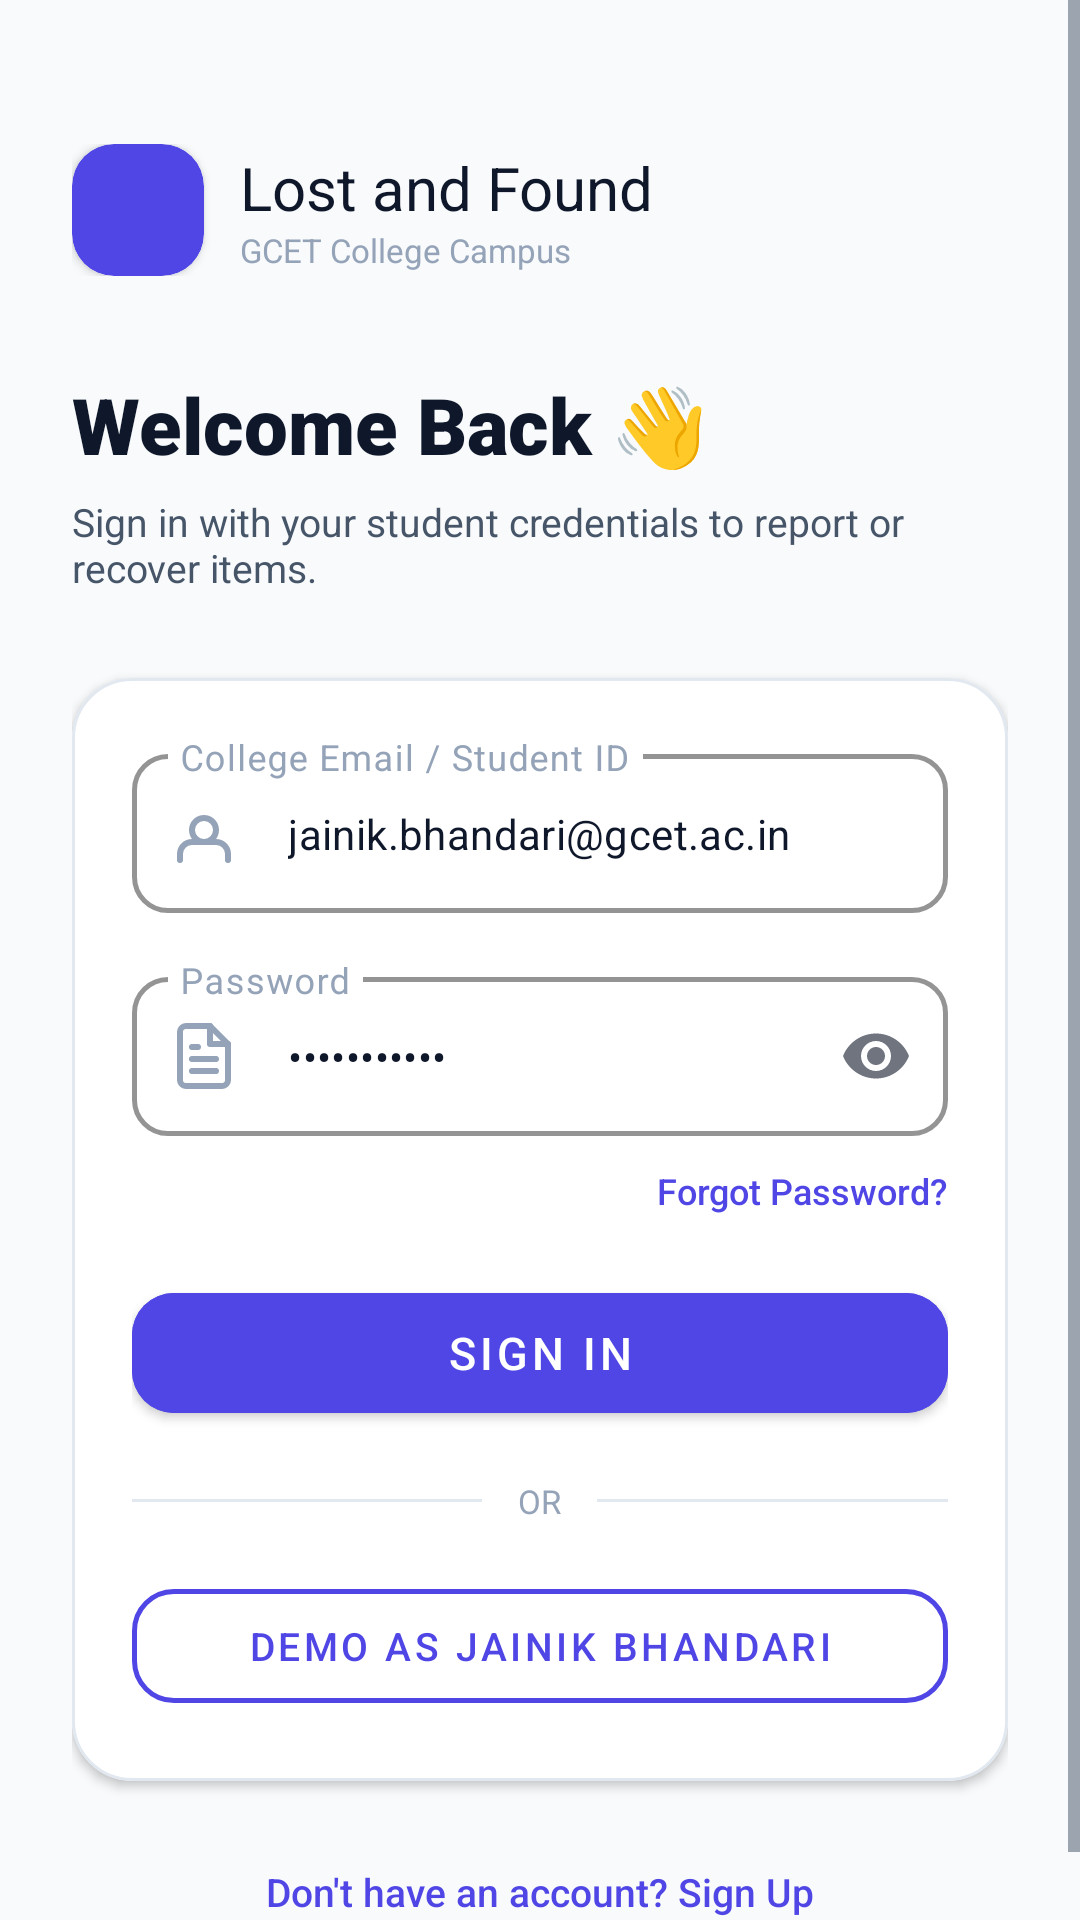

The Android layout XML behind this screen, and the referenced resources:
<!-- AndroidManifest.xml: application theme Theme.LostAndFound -->
<!-- res/layout/activity_login.xml -->
<?xml version="1.0" encoding="utf-8"?>
<ScrollView xmlns:android="http://schemas.android.com/apk/res/android"
    xmlns:app="http://schemas.android.com/apk/res-auto"
    xmlns:tools="http://schemas.android.com/tools"
    android:layout_width="match_parent"
    android:layout_height="match_parent"
    android:background="@color/bg_screen"
    android:fillViewport="true">

    <LinearLayout
        android:layout_width="match_parent"
        android:layout_height="wrap_content"
        android:orientation="vertical"
        android:padding="24dp">

        
        <LinearLayout
            android:layout_width="wrap_content"
            android:layout_height="wrap_content"
            android:layout_marginTop="24dp"
            android:gravity="center_vertical"
            android:orientation="horizontal">

            <com.google.android.material.card.MaterialCardView
                android:layout_width="44dp"
                android:layout_height="44dp"
                app:cardBackgroundColor="@color/primary"
                app:cardCornerRadius="14dp"
                app:cardElevation="2dp"
                app:strokeWidth="0dp">

                <ImageView
                    android:layout_width="26dp"
                    android:layout_height="26dp"
                    android:layout_gravity="center"
                    android:src="@drawable/ic_logo_lostandfound"
                    app:tint="@color/white"
                    tools:ignore="ContentDescription" />
            </com.google.android.material.card.MaterialCardView>

            <LinearLayout
                android:layout_width="wrap_content"
                android:layout_height="wrap_content"
                android:layout_marginStart="12dp"
                android:orientation="vertical">

                <TextView
                    android:layout_width="wrap_content"
                    android:layout_height="wrap_content"
                    android:fontFamily="sans-serif-bold"
                    android:text="@string/app_name"
                    android:textColor="@color/text_primary"
                    android:textSize="20sp" />

                <TextView
                    android:layout_width="wrap_content"
                    android:layout_height="wrap_content"
                    android:text="@string/campus_name"
                    android:textColor="@color/text_muted"
                    android:textSize="11sp" />
            </LinearLayout>
        </LinearLayout>

        
        <TextView
            android:layout_width="wrap_content"
            android:layout_height="wrap_content"
            android:layout_marginTop="32dp"
            android:fontFamily="sans-serif-black"
            android:text="@string/welcome_back"
            android:textColor="@color/text_primary"
            android:textSize="26sp" />

        <TextView
            android:layout_width="wrap_content"
            android:layout_height="wrap_content"
            android:layout_marginTop="6dp"
            android:text="@string/sign_in_subtitle"
            android:textColor="@color/text_secondary"
            android:textSize="13sp" />

        
        <com.google.android.material.card.MaterialCardView
            android:layout_width="match_parent"
            android:layout_height="wrap_content"
            android:layout_marginTop="28dp"
            app:cardBackgroundColor="@color/surface_card"
            app:cardCornerRadius="20dp"
            app:cardElevation="2dp"
            app:strokeColor="@color/card_stroke"
            app:strokeWidth="1dp">

            <LinearLayout
                android:layout_width="match_parent"
                android:layout_height="wrap_content"
                android:orientation="vertical"
                android:padding="20dp">

                
                <com.google.android.material.textfield.TextInputLayout
                    android:id="@+id/tilEmail"
                    style="@style/Widget.MaterialComponents.TextInputLayout.OutlinedBox"
                    android:layout_width="match_parent"
                    android:layout_height="wrap_content"
                    android:hint="@string/email_or_id_hint"
                    android:textColorHint="@color/text_muted"
                    app:hintTextColor="@color/primary"
                    app:boxCornerRadiusBottomEnd="12dp"
                    app:boxCornerRadiusBottomStart="12dp"
                    app:boxCornerRadiusTopEnd="12dp"
                    app:boxCornerRadiusTopStart="12dp"
                    app:boxStrokeColor="@color/box_stroke_selector"
                    app:boxStrokeWidth="1.5dp"
                    app:boxStrokeWidthFocused="2dp"
                    app:startIconDrawable="@drawable/ic_nav_profile"
                    app:startIconTint="@color/text_muted">

                    <com.google.android.material.textfield.TextInputEditText
                        android:id="@+id/etEmail"
                        android:layout_width="match_parent"
                        android:layout_height="wrap_content"
                        android:clickable="true"
                        android:cursorVisible="true"
                        android:focusable="true"
                        android:focusableInTouchMode="true"
                        android:inputType="textEmailAddress"
                        android:text="jainik.bhandari@gcet.ac.in"
                        android:textColor="@color/text_primary"
                        android:textColorHint="@color/text_muted"
                        android:textSize="14sp" />
                </com.google.android.material.textfield.TextInputLayout>

                
                <com.google.android.material.textfield.TextInputLayout
                    android:id="@+id/tilPassword"
                    style="@style/Widget.MaterialComponents.TextInputLayout.OutlinedBox"
                    android:layout_width="match_parent"
                    android:layout_height="wrap_content"
                    android:layout_marginTop="16dp"
                    android:hint="@string/password_hint"
                    android:textColorHint="@color/text_muted"
                    app:hintTextColor="@color/primary"
                    app:boxCornerRadiusBottomEnd="12dp"
                    app:boxCornerRadiusBottomStart="12dp"
                    app:boxCornerRadiusTopEnd="12dp"
                    app:boxCornerRadiusTopStart="12dp"
                    app:boxStrokeColor="@color/box_stroke_selector"
                    app:boxStrokeWidth="1.5dp"
                    app:boxStrokeWidthFocused="2dp"
                    app:endIconMode="password_toggle"
                    app:startIconDrawable="@drawable/ic_nav_reports"
                    app:startIconTint="@color/text_muted">

                    <com.google.android.material.textfield.TextInputEditText
                        android:id="@+id/etPassword"
                        android:layout_width="match_parent"
                        android:layout_height="wrap_content"
                        android:clickable="true"
                        android:cursorVisible="true"
                        android:focusable="true"
                        android:focusableInTouchMode="true"
                        android:inputType="textPassword"
                        android:text="password123"
                        android:textColor="@color/text_primary"
                        android:textColorHint="@color/text_muted"
                        android:textSize="14sp" />
                </com.google.android.material.textfield.TextInputLayout>

                
                <TextView
                    android:id="@+id/tvForgotPassword"
                    android:layout_width="wrap_content"
                    android:layout_height="wrap_content"
                    android:layout_gravity="end"
                    android:layout_marginTop="10dp"
                    android:fontFamily="sans-serif-medium"
                    android:text="@string/forgot_password"
                    android:textColor="@color/primary"
                    android:textSize="12sp" />

                
                <com.google.android.material.button.MaterialButton
                    android:id="@+id/btnLogin"
                    android:layout_width="match_parent"
                    android:layout_height="52dp"
                    android:layout_marginTop="20dp"
                    android:backgroundTint="@color/primary"
                    android:fontFamily="sans-serif-medium"
                    android:text="@string/btn_login"
                    android:textSize="15sp"
                    app:cornerRadius="14dp" />

                
                <LinearLayout
                    android:layout_width="match_parent"
                    android:layout_height="wrap_content"
                    android:layout_marginTop="16dp"
                    android:gravity="center"
                    android:orientation="horizontal">

                    <View
                        android:layout_width="0dp"
                        android:layout_height="1dp"
                        android:layout_weight="1"
                        android:background="@color/card_stroke" />

                    <TextView
                        android:layout_width="wrap_content"
                        android:layout_height="wrap_content"
                        android:layout_marginHorizontal="12dp"
                        android:text="OR"
                        android:textColor="@color/text_muted"
                        android:textSize="11sp" />

                    <View
                        android:layout_width="0dp"
                        android:layout_height="1dp"
                        android:layout_weight="1"
                        android:background="@color/card_stroke" />
                </LinearLayout>

                
                <com.google.android.material.button.MaterialButton
                    android:id="@+id/btnDemoLogin"
                    style="@style/Widget.MaterialComponents.Button.OutlinedButton"
                    android:layout_width="match_parent"
                    android:layout_height="50dp"
                    android:layout_marginTop="16dp"
                    android:fontFamily="sans-serif-medium"
                    android:text="@string/btn_demo_login"
                    android:textColor="@color/primary"
                    android:textSize="13sp"
                    app:cornerRadius="14dp"
                    app:strokeColor="@color/primary"
                    app:strokeWidth="1.5dp" />
            </LinearLayout>
        </com.google.android.material.card.MaterialCardView>

        
        <TextView
            android:id="@+id/tvSignUpPrompt"
            android:layout_width="wrap_content"
            android:layout_height="wrap_content"
            android:layout_gravity="center"
            android:layout_marginTop="28dp"
            android:fontFamily="sans-serif-medium"
            android:text="@string/prompt_sign_up"
            android:textColor="@color/primary"
            android:textSize="13sp" />

    </LinearLayout>
</ScrollView>
<!-- resources referenced by this layout -->
<resources>
  <color name="bg_screen">#F8FAFC</color>
  <color name="card_stroke">#E2E8F0</color>
  <color name="primary">#4F46E5</color>
  <color name="surface_card">#FFFFFF</color>
  <color name="text_muted">#94A3B8</color>
  <color name="text_primary">#0F172A</color>
  <color name="text_secondary">#475569</color>
  <color name="white">#FFFFFF</color>
  <!-- drawable ic_nav_profile (drawable) -->
  <vector xmlns:android="http://schemas.android.com/apk/res/android"
      android:width="24dp"
      android:height="24dp"
      android:viewportWidth="24"
      android:viewportHeight="24">
    <path
        android:fillColor="#00000000"
        android:strokeColor="#FF000000"
        android:strokeWidth="2"
        android:strokeLineCap="round"
        android:strokeLineJoin="round"
        android:pathData="M20,21v-2a4,4 0 0,0 -4,-4H8a4,4 0 0,0 -4,4v2"/>
    <path
        android:fillColor="#00000000"
        android:strokeColor="#FF000000"
        android:strokeWidth="2"
        android:strokeLineCap="round"
        android:strokeLineJoin="round"
        android:pathData="M12,11m-4,0a4,4 0 1,0 8,0a4,4 0 1,0 -8,0"/>
  </vector>
  <string name="app_name">Lost and Found</string>
  <string name="btn_demo_login">Demo as Jainik Bhandari</string>
  <string name="btn_login">Sign In</string>
  <string name="campus_name">GCET College Campus</string>
  <string name="email_or_id_hint">College Email / Student ID</string>
  <string name="forgot_password">Forgot Password?</string>
  <string name="password_hint">Password</string>
  <string name="prompt_sign_up">Don\'t have an account? Sign Up</string>
  <string name="sign_in_subtitle">Sign in with your student credentials to report or recover items.</string>
  <string name="welcome_back">Welcome Back 👋</string>
  <color name="primary_dark">#3730A3</color>
  <color name="secondary">#7C3AED</color>
  <style name="Widget.LostAndFound.CardView" parent="Widget.MaterialComponents.CardView">
          <item name="cardCornerRadius">16dp</item>
          <item name="cardElevation">2dp</item>
          <item name="strokeColor">@color/card_stroke</item>
          <item name="strokeWidth">1dp</item>
          <item name="cardBackgroundColor">@color/surface_card</item>
      </style>
  <style name="Widget.LostAndFound.TextInputLayout" parent="Widget.MaterialComponents.TextInputLayout.OutlinedBox">
          <item name="boxStrokeColor">@color/box_stroke_selector</item>
          <item name="boxStrokeWidth">1.5dp</item>
          <item name="boxStrokeWidthFocused">2dp</item>
          <item name="hintTextColor">@color/primary</item>
          <item name="android:textColorHint">@color/text_muted</item>
          <item name="boxCornerRadiusTopStart">12dp</item>
          <item name="boxCornerRadiusTopEnd">12dp</item>
          <item name="boxCornerRadiusBottomStart">12dp</item>
          <item name="boxCornerRadiusBottomEnd">12dp</item>
          <item name="boxBackgroundColor">@color/surface_card</item>
      </style>
</resources>
